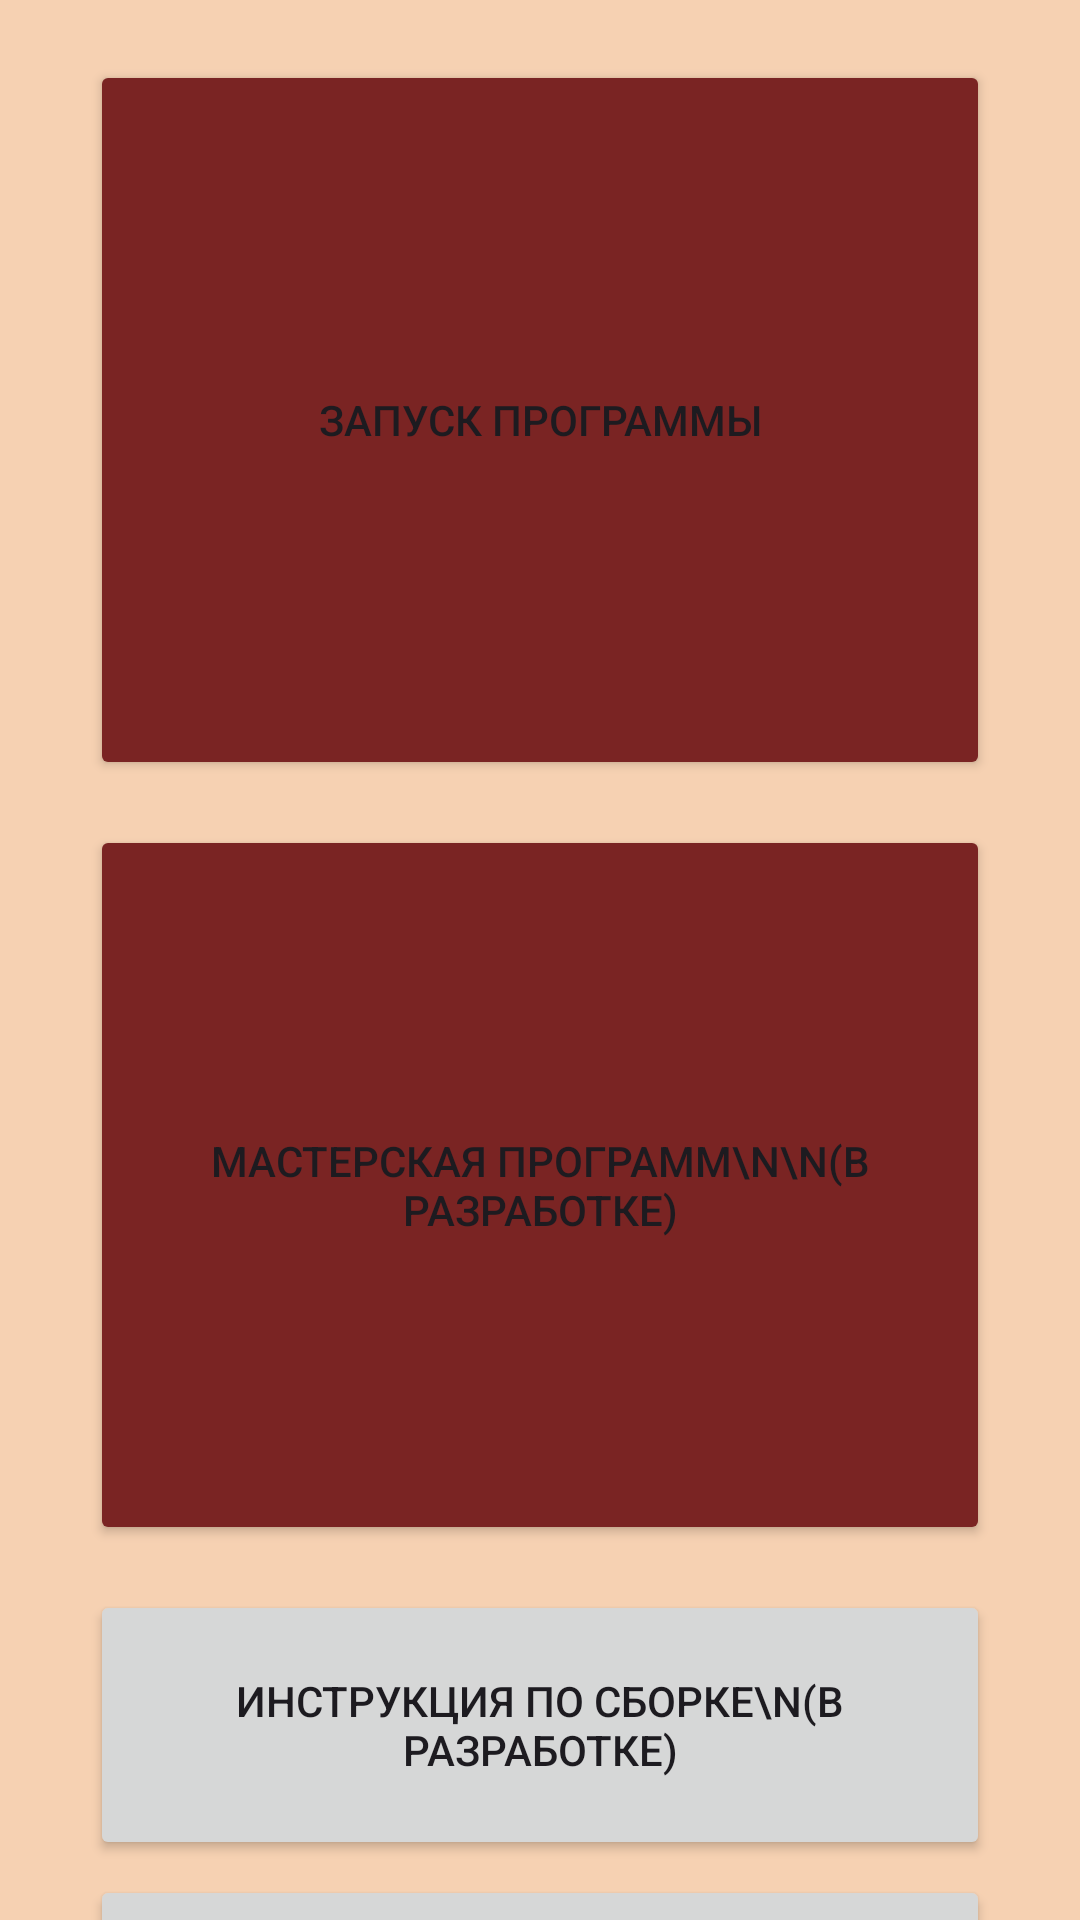

Layout XML and referenced resources for this Android screen:
<!-- AndroidManifest.xml: application theme Theme.ChainLightning -->
<!-- res/layout/activity_main.xml -->
<?xml version="1.0" encoding="utf-8"?>
<androidx.constraintlayout.widget.ConstraintLayout xmlns:android="http://schemas.android.com/apk/res/android"
    xmlns:app="http://schemas.android.com/apk/res-auto"
    xmlns:tools="http://schemas.android.com/tools"
    android:layout_width="match_parent"
    android:layout_height="match_parent"
    android:background="#F6D1B2"
    tools:context=".MainActivity">

    <LinearLayout
        android:layout_width="match_parent"
        android:layout_height="match_parent"
        android:layout_marginStart="30dp"
        android:layout_marginTop="20dp"
        android:layout_marginEnd="30dp"
        android:backgroundTint="#000000"
        android:orientation="vertical"
        app:layout_constraintBottom_toBottomOf="parent"
        app:layout_constraintEnd_toEndOf="parent"
        app:layout_constraintHorizontal_bias="0.0"
        app:layout_constraintStart_toStartOf="parent"
        app:layout_constraintTop_toTopOf="parent"
        app:layout_constraintVertical_bias="1.0">


        <Button
            android:id="@+id/SelectProgramMenuButton"
            android:layout_width="match_parent"
            android:layout_height="240dp"
            android:backgroundTint="#7A2423"
            android:text="Запуск Программы"
            app:cornerRadius="40dp"
            app:strokeColor="#FFFFFF"
            app:strokeWidth="5dp" />

        <Space
            android:layout_width="match_parent"
            android:layout_height="15dp" />

        <Button
            android:id="@+id/CreateProgramMenuButton"
            android:layout_width="match_parent"
            android:layout_height="240dp"
            android:backgroundTint="#7A2423"
            android:text="Мастерская программ\n\n(В разработке)"
            app:cornerRadius="40dp"
            app:strokeColor="#FFFFFF"
            app:strokeWidth="5dp" />

        <Space
            android:layout_width="match_parent"
            android:layout_height="15dp" />

        <Button
            android:id="@+id/InstructionMenuButton"
            android:layout_width="match_parent"
            android:layout_height="90dp"
            android:text="Инструкция по сборке\n(В разработке)"
            app:strokeColor="#FFFFFF"
            app:strokeWidth="5dp" />

        <Space
            android:layout_width="match_parent"
            android:layout_height="5dp" />

        <Button
            android:id="@+id/CreditsMenuButton"
            android:layout_width="match_parent"
            android:layout_height="90dp"
            android:text="Авторы и благодарности"
            app:strokeColor="#FFFFFF"
            app:strokeWidth="5dp" />

    </LinearLayout>
</androidx.constraintlayout.widget.ConstraintLayout>
<!-- resources referenced by this layout -->
<resources>
  <style name="Theme.ChainLightning" parent="Base.Theme.ChainLightning" />
  <style name="Base.Theme.ChainLightning" parent="Theme.Material3.Light.NoActionBar">
          <item name="android:forceDarkAllowed">false</item>
          
          
      </style>
</resources>
